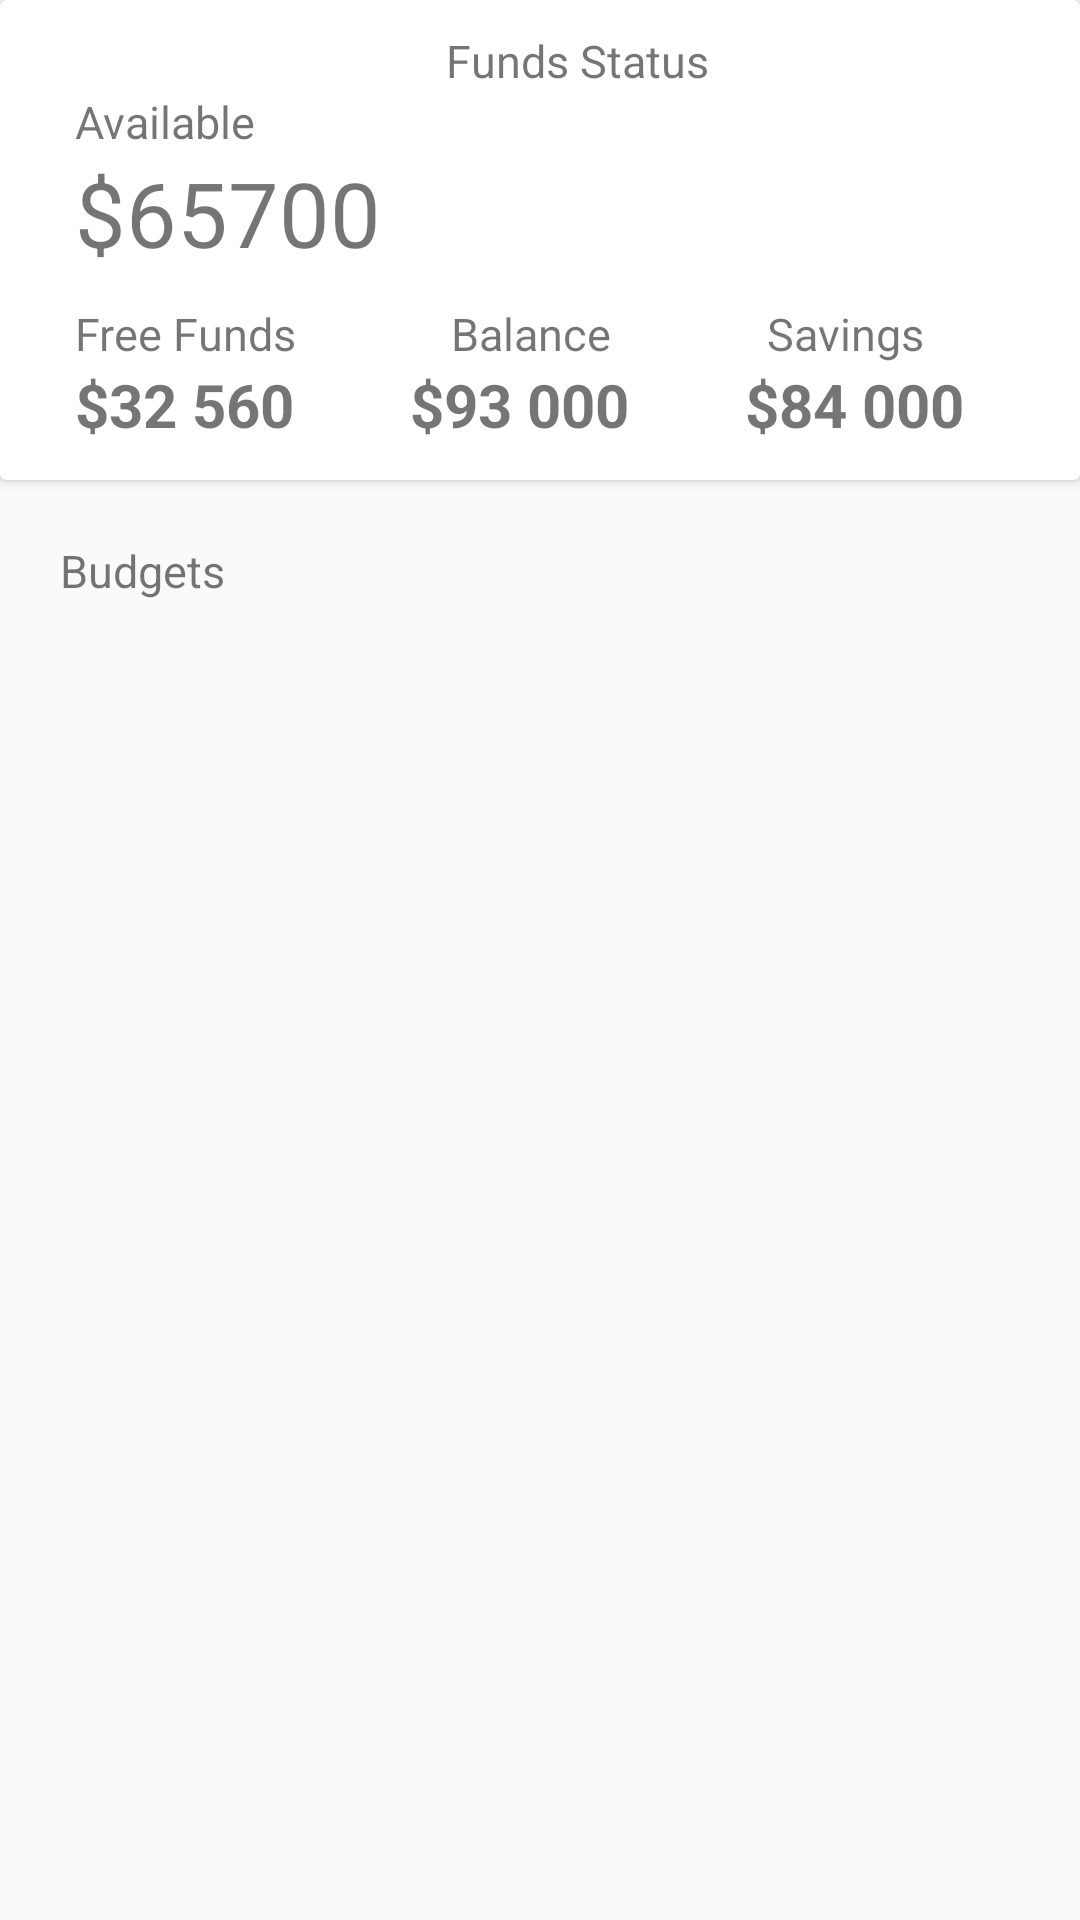

Write the Android layout XML for this screen, with the resource values it uses.
<!-- AndroidManifest.xml: application theme AppTheme -->
<!-- res/layout/activity_main.xml -->
<?xml version="1.0" encoding="utf-8"?>
<android.support.constraint.ConstraintLayout xmlns:android="http://schemas.android.com/apk/res/android"
    xmlns:tools="http://schemas.android.com/tools"
    android:layout_width="match_parent"
    android:layout_height="match_parent"
    xmlns:grid="http://schemas.android.com/apk/res-auto"
    tools:context="com.example.example.a10bands.MainActivity">

    <android.support.v7.widget.CardView
        android:id="@+id/status_container"
        android:layout_width="0dp"
        grid:cardBackgroundColor="@color/cardview_light_background"
        android:layout_height="160dp"
        grid:layout_constraintTop_toTopOf="parent"
        grid:layout_constraintRight_toRightOf="parent"
        grid:layout_constraintLeft_toLeftOf="parent">

        <LinearLayout
            android:paddingLeft="25dp"
            android:orientation="vertical"
            android:layout_width="match_parent"
            android:paddingTop="10dp"
            android:layout_height="match_parent">

            <TextView
                android:text="Funds Status"
                android:layout_width="match_parent"
                android:layout_height="wrap_content"
                android:id="@+id/status_header"
                android:textAlignment="center"
                android:textSize="15dp"
                />

            <TextView
                android:text="Available"
                android:layout_width="match_parent"
                android:layout_height="wrap_content"
                android:textSize="15dp"
                android:id="@+id/mainfunds_label" />

            <TextView
                android:text="$65700"
                android:layout_width="match_parent"
                android:layout_height="wrap_content"
                android:textSize="30dp"
                android:id="@+id/available_funds" />

            <LinearLayout
                android:orientation="horizontal"
                android:layout_width="match_parent"
                android:paddingTop="10dp"
                android:layout_height="wrap_content">

                <TextView
                    android:text="Free Funds"
                    android:layout_width="wrap_content"
                    android:layout_height="wrap_content"
                    style="@style/smallFundsLabel"/>
                <TextView
                    android:text="Balance"
                    android:layout_width="wrap_content"
                    android:layout_height="wrap_content"
                    style="@style/smallFundsLabel"/>
                <TextView
                    android:text="Savings"
                    android:layout_width="wrap_content"
                    android:layout_height="wrap_content"
                    style="@style/smallFundsLabel"/>
            </LinearLayout>

            <LinearLayout
                android:orientation="horizontal"
                android:layout_width="match_parent"
                android:layout_height="match_parent">

                <TextView
                    android:text="$32 560"
                    android:layout_width="wrap_content"
                    android:layout_height="wrap_content"
                    style="@style/smallFundsValue"/>
                <TextView
                    android:text="$93 000"
                    android:layout_width="wrap_content"
                    android:layout_height="wrap_content"
                    style="@style/smallFundsValue"/>
                <TextView
                    android:text="$84 000"
                    android:layout_width="wrap_content"
                    android:layout_height="wrap_content"
                    style="@style/smallFundsValue"/>
            </LinearLayout>
        </LinearLayout>

    </android.support.v7.widget.CardView>

    <LinearLayout
        android:orientation="vertical"
        android:layout_width="393dp"
        android:layout_height="wrap_content"
        android:paddingTop="20dp"
        android:paddingLeft="20dp"
        grid:layout_constraintTop_toBottomOf="@+id/status_container"
        tools:layout_editor_absoluteX="0dp">

        <TextView
            android:text="Budgets"
            android:layout_width="match_parent"
            android:layout_height="wrap_content"
            style="@style/categoryLabel"
            android:id="@+id/budgets_label" />

    </LinearLayout>

</android.support.constraint.ConstraintLayout>
<!-- resources referenced by this layout -->
<resources>
  <style name="categoryLabel">
          <item name="android:textSize">15dp</item>
          <item name="android:layout_weight">0.33</item>
      </style>
  <style name="smallFundsLabel">
          <item name="android:textSize">15dp</item>
          <item name="android:layout_weight">0.33</item>
      </style>
  <style name="smallFundsValue">
          <item name="android:textSize">20dp</item>
          <item name="android:textStyle">bold</item>
          <item name="android:layout_weight">0.33</item>
      </style>
  <style name="AppTheme" parent="Theme.AppCompat.Light.DarkActionBar">
          
          <item name="colorPrimary">@color/colorPrimary</item>
          <item name="colorPrimaryDark">@color/colorPrimaryDark</item>
          <item name="colorAccent">@color/colorAccent</item>
      </style>
  <!-- not gathered from this repository: default colours our renderer supplied (Android Studio template values) -->
  <color name="colorPrimary">#FF6200EE</color>
  <color name="colorPrimaryDark">#FF3700B3</color>
  <color name="colorAccent">#FF03DAC5</color>
</resources>
